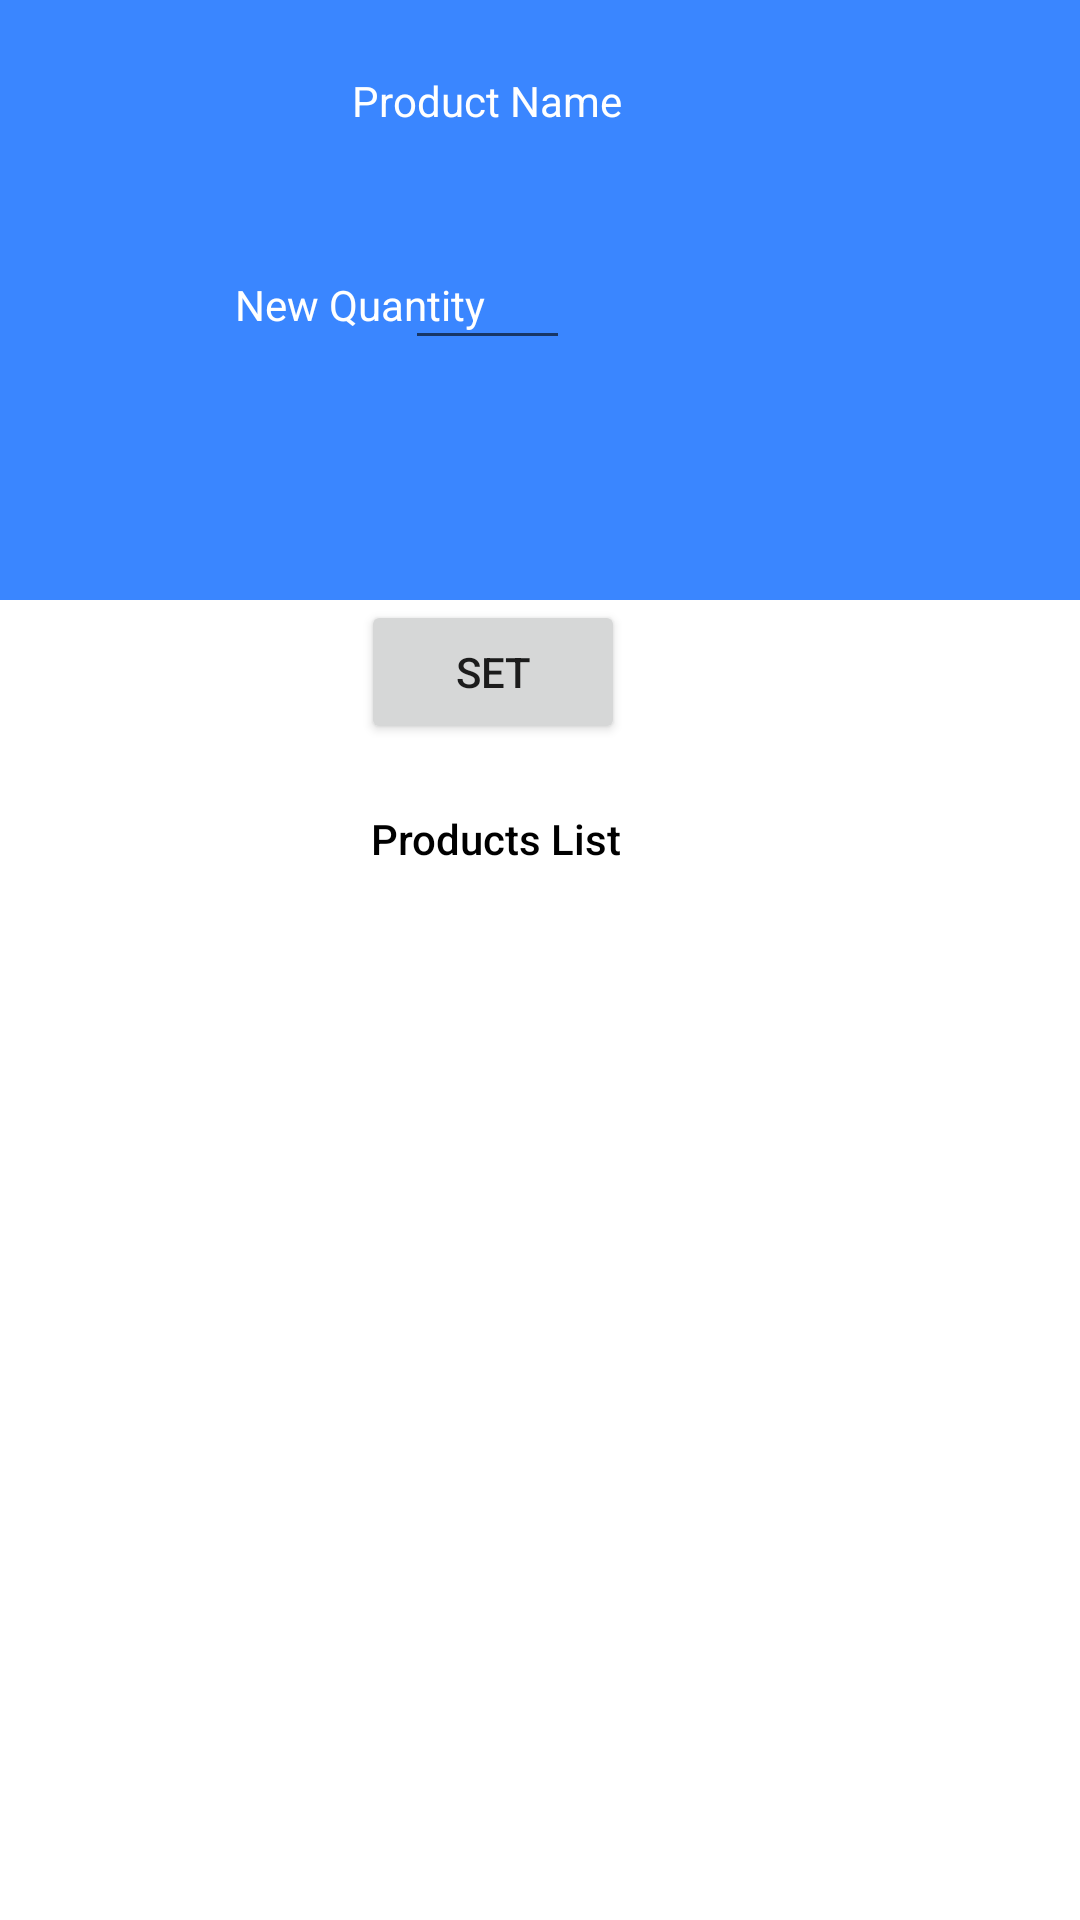

Android layout source for this screen:
<!-- AndroidManifest.xml: application theme Theme.IoGrocery -->
<!-- res/layout/fragment_edit_product.xml -->
<?xml version="1.0" encoding="utf-8"?>
<androidx.constraintlayout.widget.ConstraintLayout xmlns:android="http://schemas.android.com/apk/res/android"
    xmlns:app="http://schemas.android.com/apk/res-auto"
    xmlns:tools="http://schemas.android.com/tools"
    android:layout_width="match_parent"
    android:layout_height="match_parent"
    tools:context=".PurchasesAdminFragment">
    <androidx.constraintlayout.widget.ConstraintLayout
        android:layout_width="match_parent"
        android:layout_height="200dp"
        android:background="@drawable/blue_background_rect"
        app:layout_constraintTop_toTopOf="parent">

        <ImageButton
            android:id="@+id/editProdPageBack"
            android:layout_width="wrap_content"
            android:layout_height="wrap_content"
            android:layout_marginStart="30dp"
            android:layout_marginTop="30dp"
            android:background="@null"
            android:src="@drawable/ic_round_arrow_back_ios_24"
            app:layout_constraintStart_toStartOf="parent"
            app:layout_constraintTop_toTopOf="parent" />

    </androidx.constraintlayout.widget.ConstraintLayout>
    <TextView
        android:id="@+id/name_product"
        android:layout_width="wrap_content"
        android:layout_height="wrap_content"
        android:layout_marginTop="24dp"
        android:text="Product Name"
        android:textColor="@color/white"
        app:layout_constraintEnd_toEndOf="parent"
        app:layout_constraintHorizontal_bias="0.435"
        app:layout_constraintStart_toStartOf="parent"
        app:layout_constraintTop_toTopOf="parent" />

    <TextView
        android:layout_width="wrap_content"
        android:layout_height="wrap_content"
        android:layout_marginTop="92dp"
        android:text="New Quantity"
        android:textColor="@color/white"
        app:layout_constraintEnd_toEndOf="parent"
        app:layout_constraintHorizontal_bias="0.283"
        app:layout_constraintStart_toStartOf="parent"
        app:layout_constraintTop_toTopOf="parent" />


    <EditText
        android:id="@+id/newQuantity"
        android:layout_width="55dp"
        android:layout_height="48dp"
        android:layout_marginTop="72dp"
        android:layout_marginEnd="170dp"
        android:textColor="@color/white"
        app:layout_constraintEnd_toEndOf="parent"
        app:layout_constraintHorizontal_bias="1.0"
        app:layout_constraintStart_toStartOf="parent"
        app:layout_constraintTop_toTopOf="parent" />

    <Button
        android:id="@+id/setNewQuantity"
        android:layout_width="wrap_content"
        android:layout_height="wrap_content"
        android:layout_marginTop="200dp"
        android:text="Set"
        app:layout_constraintEnd_toEndOf="parent"
        app:layout_constraintHorizontal_bias="0.442"
        app:layout_constraintStart_toStartOf="parent"
        app:layout_constraintTop_toTopOf="parent" />

    <TextView
        android:layout_width="wrap_content"
        android:layout_height="wrap_content"
        android:layout_marginTop="270dp"
        android:text="Products List"
        android:textAppearance="@style/TextAppearance.AppCompat.Body2"
        android:textColor="@color/black"
        app:layout_constraintEnd_toEndOf="parent"
        app:layout_constraintHorizontal_bias="0.448"

        app:layout_constraintStart_toStartOf="parent"
        app:layout_constraintTop_toTopOf="parent" />

    <ScrollView

        android:layout_width="match_parent"
        android:layout_height="350dp"
        android:layout_marginTop="296dp"
        app:layout_constraintEnd_toEndOf="parent"
        app:layout_constraintHorizontal_bias="0.0"
        app:layout_constraintStart_toStartOf="parent"
        app:layout_constraintTop_toTopOf="parent">


        <androidx.recyclerview.widget.RecyclerView

            android:id="@+id/allProductsList"
            android:layout_width="match_parent"
            android:layout_height="match_parent"
            app:layoutManager="androidx.recyclerview.widget.GridLayoutManager"
            app:spanCount="1"
            tools:listitem="@layout/fragment_edit_product_card" />

    </ScrollView>


</androidx.constraintlayout.widget.ConstraintLayout>
<!-- res/layout/fragment_edit_product_card.xml (included above) -->
<?xml version="1.0" encoding="utf-8"?>
<androidx.constraintlayout.widget.ConstraintLayout xmlns:android="http://schemas.android.com/apk/res/android"
    xmlns:app="http://schemas.android.com/apk/res-auto"
    xmlns:tools="http://schemas.android.com/tools"
    android:layout_width="match_parent"
    android:layout_height="wrap_content">

    <com.google.android.material.card.MaterialCardView
        android:id="@+id/card"
        android:layout_width="match_parent"
        android:layout_height="wrap_content"
        android:layout_margin="8dp"
        android:layout_marginStart="8dp"
        android:layout_marginEnd="8dp"
        android:layout_marginBottom="15dp"
        app:layout_constraintEnd_toEndOf="parent"
        app:layout_constraintStart_toStartOf="parent"
        app:layout_constraintTop_toTopOf="parent"
        android:backgroundTint="#d6e2e9"
        android:elevation="10dp">

        <LinearLayout
            android:layout_width="match_parent"
            android:layout_height="wrap_content"
            android:orientation="vertical">

            <TextView
                android:id="@+id/name_product"
                android:layout_width="wrap_content"
                android:layout_height="wrap_content"
                android:layout_marginBottom="5dp"
                android:text="Name"
                android:textAppearance="@style/TextAppearance.MaterialComponents.Headline5"
                />
            <TextView
                android:id="@+id/quantity_product"
                android:layout_width="wrap_content"
                android:layout_height="wrap_content"
                android:layout_marginBottom="5dp"
                android:text="Quantity"
                android:textAppearance="@style/TextAppearance.MaterialComponents.Headline6"
                />



        </LinearLayout>

    </com.google.android.material.card.MaterialCardView>








</androidx.constraintlayout.widget.ConstraintLayout>
<!-- resources referenced by this layout -->
<resources>
  <!-- drawable blue_background_rect (drawable) -->
  ﻿<?xml version="1.0" encoding="UTF-8"?>
  <shape xmlns:android="http://schemas.android.com/apk/res/android" android:id="@+id/listview_background_shape">
  
  	<solid android:color="#3A86FF"  />
  
  </shape>
  <style name="Theme.IoGrocery" parent="Theme.MaterialComponents.Light.NoActionBar">
          
          <item name="colorPrimary">#FFFFFF</item>
          <item name="colorPrimaryVariant">#FFFFFF</item>
          <item name="colorOnPrimary">#2D589D</item>
          
          <item name="colorSecondary">#5798FF</item>
          <item name="colorSecondaryVariant">#2D589D</item>
          <item name="colorOnSecondary">@color/white</item>
          
          <item name="android:statusBarColor" tools:targetApi="l">?attr/colorPrimaryVariant</item>
          
  
          <item name="materialButtonStyle">@style/roundedButton</item>
      </style>
  <style name="roundedButton" parent="Widget.MaterialComponents.Button">
          <item name="backgroundTint">#5798FF</item>
          <item name="android:textColor">#FFFFFF</item>
  
      </style>
  <!-- not gathered from this repository: default colours our renderer supplied (Android Studio template values) -->
  <color name="black">#FF000000</color>
  <color name="white">#FFFFFFFF</color>
</resources>
